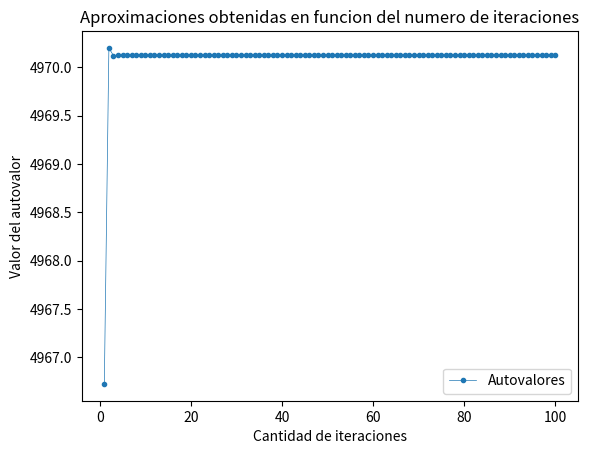
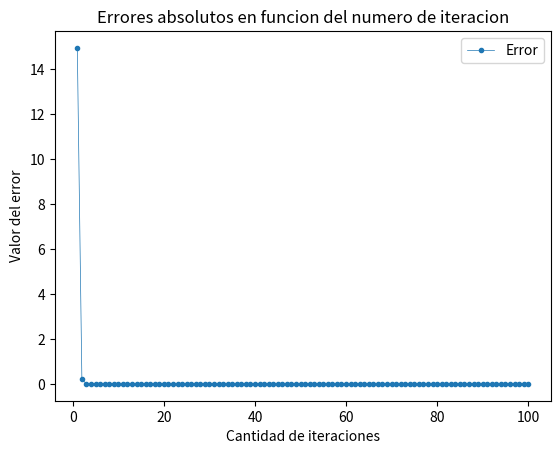
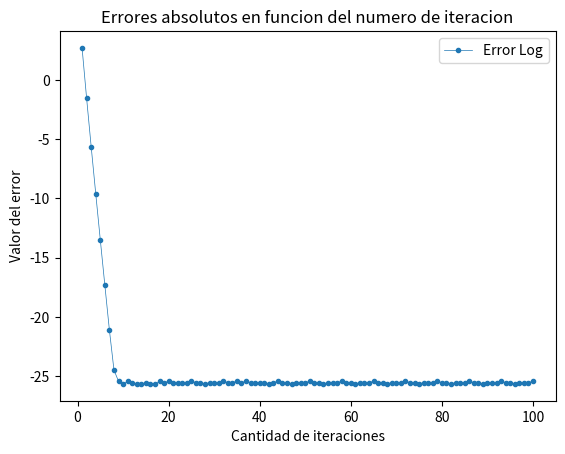
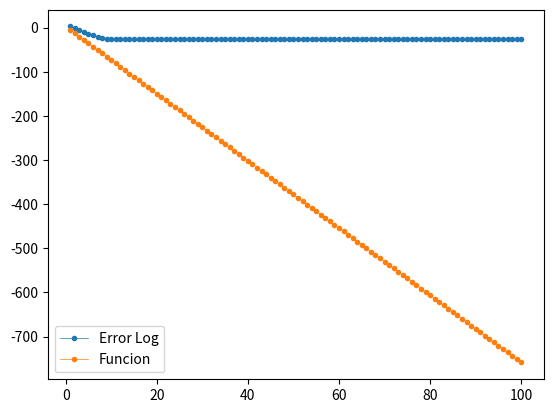
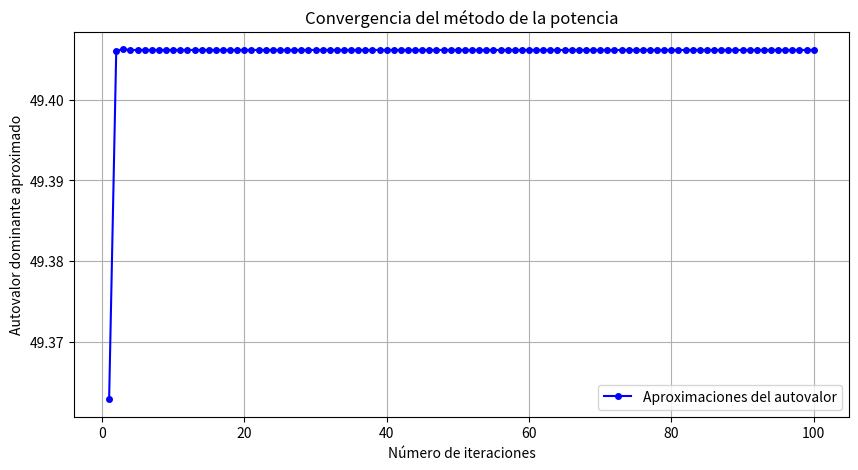
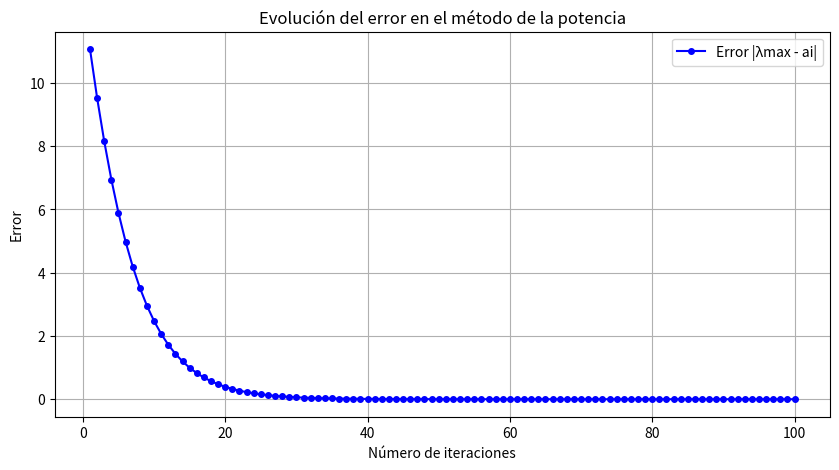
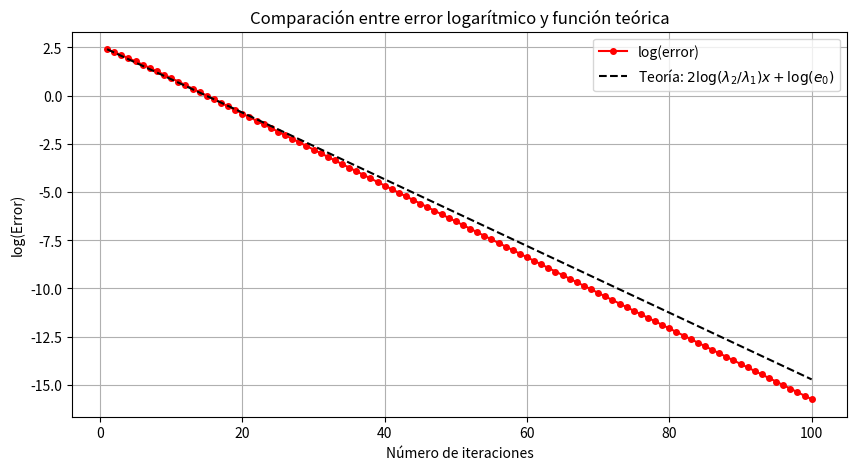

Python code for these plots, in order:
# -*- coding: utf-8 -*-
"""
Labo 6 -- Ejercicios
"""

# %%
import numpy as np
import matplotlib.pyplot as plt
import pandas as pd
import seaborn as sns
# %%



#1) Hacer un programa que reciba una matriz A ∈ Rn×n y un entero positivo k y que aplique k iteraciones del método de la potencia con un vector aleatorio inicial v ∈ Rn. El programa debe devolver un vector a ∈ Rk, donde ai sea la aproximación al autovalor obtenida en el paso i.

# Recomendaciones:
#  Recordar normalizar el vector en cada paso.
#  Pueden comparar con np.linalg.eigvals() para verificar resultados.

def ejercicio_1(A, k):
    """
    Calcula el autovector al autovalor asociado de valor máximo

    Devuelve (a, v) con a autovalor, y v autovector de A

    Arguments:
    ----------

    A: np.array
        Matriz de la cual quiero calcular el autovector y autovalor

    niter: int (> 0)
        Cantidad de iteraciones

    eps: Epsilon
        Tolerancia utilizada en el criterio de parada
    """
    v = np.random.rand(A.shape[0]) #A es cuadrada, [0] = [1]
    normaV = np.linalg.norm(v)
    v = v / normaV
    res = []
    
    for i in range(k):
        v = (A @ v) / np.linalg.norm(A @ v)
        a = (v.T @ (A @ v)) / (v.T @ v)
        res.append(a)
    
    res = np.array(res)
    
    return res

#Verificacion
A = np.array([[2,0],[0,1]])
k = 4

res1= ejercicio_1(A, k)
res2 = np.linalg.eigvals(A)


# %%
def ejercicio_2():
    A = np.random.randint(1, 100, size=(100, 100))
    k = 100
    
    resultados = ejercicio_1(A, k)
    
    
    
    #Genera el gráfico de las aproximacioes obtenidas en funcion del numero de iteraciones
    fig, ax = plt.subplots()
    
    #Grafica la regionEste
    ax.plot(range(1,101), resultados, 
            marker = '.',        #Tipo de punto (punto, círculo, estrella, etc)
            linestyle = '-',     #Tipo de línea (sólida, punteada, etc)
            linewidth = 0.5,     #Ancho de línea
            label = 'Autovalores') #Etiqueta que va a mostrarse en la leyenda
    
    #Agrega título, etiquetas a los ejes y limita el rango de valores de los ejes
    ax.set_title('Aproximaciones obtenidas en funcion del numero de iteraciones')
    ax.set_xlabel('Cantidad de iteraciones')
    ax.set_ylabel('Valor del autovalor')
    
    
    #Muestra la leyenda
    ax.legend()
    plt.show()
    
    return resultados

e2 = ejercicio_2()

#El metodo converge rapidamente?
#Luego de haber visualizado el grafico realizado, se puede concluir que el metodo converge rapidamente, esto es, se consigue de forma rapida el autovalor de modulo maximo.
#Mas aun, ya se puede ver que ya en las primeras iteraciones los valores ya se acercan al autovalor que se busca.

# %%

def ejercicio_3():
    C = np.random.randint(1, 100, size=(100, 100))
    A = 1/2 * (C + C.T) #Nos aseguramos una matriz con todos sus autovalores reales
    B = A + 500*np.eye(100, 100)
    k = 100
     
    resultados = ejercicio_1(B, k)
     
    lambdaMax = max(abs(np.linalg.eigvals(B)))
     
    errores = []
    
    for valor in resultados:
        errores.append(abs(lambdaMax - valor))
        
    errores = np.array(errores)
    
    #Genera el gráfico de las aproximacioes obtenidas en funcion del numero de iteraciones
    fig, ax = plt.subplots()
    
    #Grafica los errores
    ax.plot(range(1,101), errores, 
            marker = '.',        #Tipo de punto (punto, círculo, estrella, etc)
            linestyle = '-',     #Tipo de línea (sólida, punteada, etc)
            linewidth = 0.5,     #Ancho de línea
            label = 'Error') #Etiqueta que va a mostrarse en la leyenda
    
    #Agrega título, etiquetas a los ejes y limita el rango de valores de los ejes
    ax.set_title('Errores absolutos en funcion del numero de iteracion')
    ax.set_xlabel('Cantidad de iteraciones')
    ax.set_ylabel('Valor del error')
    
    
    #Muestra la leyenda
    ax.legend()
    plt.show()
    
    #Genera el gráfico de las aproximacioes obtenidas en funcion del numero de iteraciones
    fig, ax = plt.subplots()
    
    #Grafica los errores en base logaritmica
    ax.plot(range(1,101), np.log(errores), 
            marker = '.',        #Tipo de punto (punto, círculo, estrella, etc)
            linestyle = '-',     #Tipo de línea (sólida, punteada, etc)
            linewidth = 0.5,     #Ancho de línea
            label = 'Error Log') #Etiqueta que va a mostrarse en la leyenda
    
    #Agrega título, etiquetas a los ejes y limita el rango de valores de los ejes
    ax.set_title('Errores absolutos en funcion del numero de iteracion')
    ax.set_xlabel('Cantidad de iteraciones')
    ax.set_ylabel('Valor del error')
    
    
    #Muestra la leyenda
    ax.legend()
    plt.show()
    
    #Buscamos el autovalor mas cercano a el autovalor maximo
    lambda2 = sorted(abs(np.linalg.eigvals(B)))[1]
    
    valores_funcion = []
    
    for i in range(1,k+1):
        f_i= 2*np.log(lambda2/lambdaMax)*i + np.log(errores[0])
        valores_funcion.append(f_i)
    
    valores_funcion = np.array(valores_funcion)
    
    #Genera el gráfico de las aproximacioes obtenidas en funcion del numero de iteraciones
    fig, ax = plt.subplots()
    
    #Grafica los errores en base logaritmica
    ax.plot(range(1,101), np.log(errores), 
            marker = '.',        #Tipo de punto (punto, círculo, estrella, etc)
            linestyle = '-',     #Tipo de línea (sólida, punteada, etc)
            linewidth = 0.5,     #Ancho de línea
            label = 'Error Log') #Etiqueta que va a mostrarse en la leyenda
    
    #Grafica los errores en base logaritmica
    ax.plot(range(1,101), valores_funcion, 
            marker = '.',        #Tipo de punto (punto, círculo, estrella, etc)
            linestyle = '-',     #Tipo de línea (sólida, punteada, etc)
            linewidth = 0.5,     #Ancho de línea
            label = 'Funcion') #Etiqueta que va a mostrarse en la leyenda
    #Muestra la leyenda
    ax.legend()
    plt.show()
    
ejercicio_3()   

 


# %%



def power_iteration(A, k):
    """
    Calcula el autovector al autovalor asociado de valor máximo

    Devuelve (a, v) con a autovalor, y v autovector de A

    Arguments:
    ----------

    A: np.array
        Matriz de la cual quiero calcular el autovector y autovalor

    k: int (> 0)
        Cantidad de iteraciones
        
    """
    v = np.random.rand(A.shape[0]) #Vector inicial aleatorio. A es cuadrada, [0] = [1]
    v = v / np.linalg.norm(v)  # Normalización inicial
    
    a = []
    for i in range(k):
        w = A @ v
        v = w / np.linalg.norm(w)
        ai = (v.T @ (A @ v)) / (v.T @ v)
        a.append(ai)
    
    a = np.array(a)

    return a, v

# Prueba con una matriz
A = np.array([[4,1], [2,3]])
k = 10

autovalores_aprox, autovector_final = power_iteration(A, k)
print("Autovalores aproximados en cada iteración:", autovalores_aprox)
print("Autovector final aproximado:", autovector_final)

# Comparación con valores exactos
print("Autovalores exactos:", np.linalg.eigvals(A))

# %%



# 2) (a) Tomar una matriz A ∈ R100×100 de coordenadas aleatorias y utilizar el programa para realizar 100 iteraciones del método.

import numpy as np
import matplotlib.pyplot as plt

def power_iteration(A, k):
    """
    Método de la potencia para aproximar el autovalor dominante.
    
    Devuelve:
    - autovalores_aprox: vector con las aproximaciones de cada iteración.
    - autovector_final: autovector obtenido al final del proceso.
    
    Parámetros:
    ----------
    A : np.array
        Matriz cuadrada de la cual queremos estimar el mayor autovalor.
    k : int
        Número de iteraciones del método de la potencia.
    """
    n = A.shape[0]
    v = np.random.rand(n)  # Vector inicial aleatorio
    v = v / np.linalg.norm(v)  # Normalización inicial
    
    autovalores_aprox = np.zeros(k)  # Almacena la aproximación en cada iteración
    
    for i in range(k):
        w = A @ v  # Multiplicación con la matriz
        v = w / np.linalg.norm(w)  # Normalización
        
        autovalores_aprox[i] = np.dot(v, A @ v)  # Aproximación del autovalor dominante
    
    return autovalores_aprox, v

# (a) Generar una matriz aleatoria A ∈ R100×100 y aplicar el método
np.random.seed(42)  # Fijamos una semilla para reproducibilidad
A = np.random.rand(100, 100)  # Matriz aleatoria de valores en [0,1]
k = 100  # Número de iteraciones

autovalores_aprox, autovector_final = power_iteration(A, k)

# Comparación con el autovalor de mayor módulo
autovalores_exactos = np.linalg.eigvals(A)
lambda_max = max(abs(autovalores_exactos))  # Autovalor de mayor módulo
print(f"Autovalor de mayor módulo exacto: {lambda_max:.4f}")


#  (b) Graficar las aproximaciones obtendidas en función del número de iteraciones. ¿Considera que el método converge rápidamente?
 
# (b) Graficar la evolución de las aproximaciones
plt.figure(figsize=(10, 5))
plt.plot(range(1, k+1), autovalores_aprox, marker="o", linestyle="-", color="b", markersize=4, label="Aproximaciones del autovalor")
plt.xlabel("Número de iteraciones")
plt.ylabel("Autovalor dominante aproximado")
plt.title("Convergencia del método de la potencia")
plt.legend()
plt.grid(True)
plt.show()

#  Recomendaciones:
# En este caso comparar con un vector (np.linalg.eigvals()) no es útil. Queremos comparar sólo con el autovalor de módulo máximo de ese vector ¿Qué norma vectorial podemos usar?

# Analíticamente, puede verse que la velocidad de convergencia está dada por la relación entre el segundo autovalor de mayor módulo y el primer autovalor de mayor módulo.
#  Más precisamente, el error en cada paso se multiplica aproximadamente por (λ2/λ1)^2.

#El método de la potencia converge rápidamente cuando el cociente 𝜆2/𝜆1 es pequeño. Para verificar esto:
    #1) Ordenamos los valores en orden de magnitud:
autovalores_sorted = sorted(abs(autovalores_exactos), reverse=True)
lambda_1 = autovalores_sorted[0]
lambda_2 = autovalores_sorted[1]

#2)Calculamos la velocidad de convergencia:
factor_convergencia = (lambda_2 / lambda_1)**2
print(f"Factor de convergencia teórico: {factor_convergencia:.4f}")

#Si (𝜆2/𝜆1)^2 es pequeño (≪1), el método converge rápidamente.
# %%
 

# 3)
# (a) Tomar una matriz C ∈ R100×100 de coordenadas aleatorias y considerar la matriz simétrica A = 1/2 *(C +C^t) (de esta forma nos aseguramos una matriz con todos sus autovalores reales).
#  Definir B = A+500I y aplicar 100 pasos del método de la potencia a B.

import numpy as np
import matplotlib.pyplot as plt

def power_iteration(A, k):
    """Método de la potencia para aproximar el autovalor dominante."""
    n = A.shape[0]
    v = np.random.rand(n)
    v = v / np.linalg.norm(v)  # Normalización inicial

    autovalores_aprox = np.zeros(k)  # Vector con aproximaciones
    for i in range(k):
        w = A @ v
        v = w / np.linalg.norm(w)
        autovalores_aprox[i] = np.dot(v, A @ v)  # Aproximación del autovalor dominante

    return autovalores_aprox, v

# Generar matriz aleatoria C y construir A simétrica
np.random.seed(42)
C = np.random.rand(100, 100)
A = 0.5 * (C + C.T)  # Matriz simétrica

# Definir B = A + 500I
B = A + 500 * np.eye(100)

# Aplicar 100 iteraciones del método de la potencia
k = 100
autovalores_aprox, autovector_final = power_iteration(B, k)




#  (b) Llamamos λmax al autovalor de mayor módulo de B y definimos el vector de errores e ∈ R100:
#  ei = |λmax −ai|.
#  Graficar los errores en función del número de iteración ¿Puede decir que función es?

# Calcular autovalor de mayor módulo
autovalores_exactos = np.linalg.eigh(B)[0]  # np.linalg.eigh() es más preciso para matrices simétricas
lambda_max = max(abs(autovalores_exactos))  # Tomamos el mayor autovalor

# Definir vector de errores
errores = np.abs(lambda_max - autovalores_aprox)

# Graficar el error en función de la iteración
plt.figure(figsize=(10, 5))
plt.plot(range(1, k+1), errores, marker="o", linestyle="-", color="b", markersize=4, label="Error |λmax - ai|")
plt.xlabel("Número de iteraciones")
plt.ylabel("Error")
plt.title("Evolución del error en el método de la potencia")
plt.legend()
plt.grid(True)
plt.show()


#  (c) Graficar log(ei) y volver a pensar el ítem (b).
#  Sabiendo que el factor por el que se multiplica el error es aproximadamente (λ2/λ1)^2 la pendiente de la recta obtenida deber´ ıa ser aproximadamente 2log (λ2/λ1).
# Para comparar los valores obtenidos experimentalmente, en el mismo gráfico representar la función
#  y(x) = 2log (λ2/λ1)x + log(e0).

# Obtener segundo mayor autovalor
autovalores_sorted = sorted(abs(autovalores_exactos), reverse=True)
lambda_1 = autovalores_sorted[0]
lambda_2 = autovalores_sorted[1]

# Calcular pendiente teórica
pendiente_teorica = 2 * np.log(lambda_2 / lambda_1)

# Definir función teórica y(x) = 2 log(λ2/λ1) * x + log(e0)
y_teorico = pendiente_teorica * np.arange(k) + np.log(errores[0])

# Graficar log(ei)
plt.figure(figsize=(10, 5))
plt.plot(range(1, k+1), np.log(errores), marker="o", linestyle="-", color="r", markersize=4, label="log(error)")
plt.plot(range(1, k+1), y_teorico, linestyle="--", color="black", label="Teoría: $2\log(λ_2/λ_1)x + \log(e_0)$")
plt.xlabel("Número de iteraciones")
plt.ylabel("log(Error)")
plt.title("Comparación entre error logarítmico y función teórica")
plt.legend()
plt.grid(True)
plt.show()

# Mostrar valores teóricos
print(f"Pendiente teórica esperada: {pendiente_teorica:.4f}")



#  Recomendaciones:
#  Se puede usar la función sorted() para ordenar los coeficientes de un vector. En este caso que
#  trabajamos con una matriz simétrica también puede ser útil la función np.linalg.eigh().
